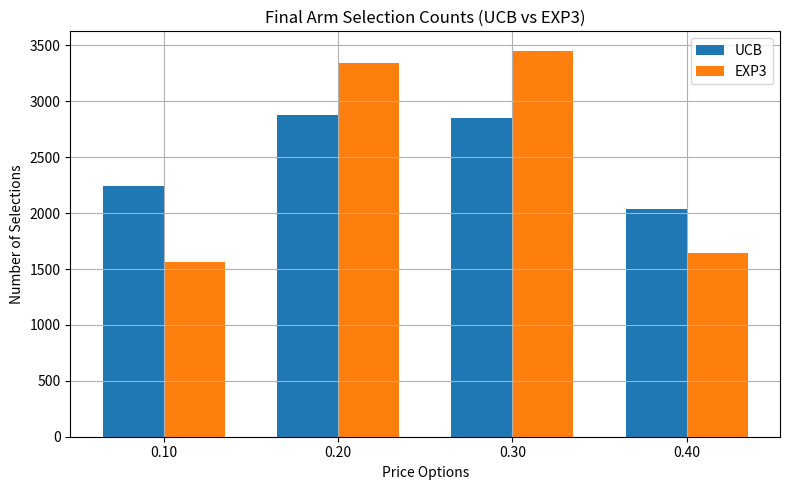

Generate this figure with matplotlib:

import numpy as np
import matplotlib.pyplot as plt

# Parameters
T = 1000
n_agents = 10
price_options = [0.1, 0.2, 0.3, 0.4]
conversion_rates = [0.9, 0.6, 0.4, 0.2]
K = len(price_options)

def get_reward(price_index):
    prob = conversion_rates[price_index]
    return price_options[price_index] if np.random.rand() < prob else 0

# UCB simulation
def simulate_ucb():
    final_counts = np.zeros(K)
    for agent in range(n_agents):
        n_k = np.zeros(K)
        r_k = np.zeros(K)
        for t in range(1, T+1):
            ucb = np.zeros(K)
            for k in range(K):
                if n_k[k] == 0:
                    ucb[k] = 1e5
                else:
                    avg = r_k[k] / n_k[k]
                    ucb[k] = avg + np.sqrt(2 * np.log(t) / n_k[k])
            choice = np.argmax(ucb)
            reward = get_reward(choice)
            n_k[choice] += 1
            r_k[choice] += reward
            final_counts[choice] += 1
    return final_counts

# EXP3 simulation
def simulate_exp3(gamma=0.3):
    final_counts = np.zeros(K)
    for agent in range(n_agents):
        weights = np.ones(K)
        for t in range(1, T+1):
            probs = (1 - gamma) * (weights / weights.sum()) + gamma / K
            choice = np.random.choice(K, p=probs)
            reward = get_reward(choice)
            estimated_reward = reward / probs[choice]
            weights[choice] *= np.exp(gamma * estimated_reward / K)
            final_counts[choice] += 1
    return final_counts

# Run simulations
ucb_counts = simulate_ucb()
exp3_counts = simulate_exp3()

# Print results
print("Price Option | UCB Selections | EXP3 Selections")
for p, u, e in zip(price_options, ucb_counts.astype(int), exp3_counts.astype(int)):
    print(f"{p:<13} {u:<15} {e}")

# Plot results
import matplotlib.pyplot as plt
plt.figure(figsize=(8, 5))
x = np.arange(len(price_options))
bar_width = 0.35
plt.bar(x - bar_width/2, ucb_counts, width=bar_width, label='UCB')
plt.bar(x + bar_width/2, exp3_counts, width=bar_width, label='EXP3')
plt.xticks(x, [f"{p:.2f}" for p in price_options])
plt.xlabel("Price Options")
plt.ylabel("Number of Selections")
plt.title("Final Arm Selection Counts (UCB vs EXP3)")
plt.legend()
plt.grid(True)
plt.tight_layout()
plt.savefig("final_selection_counts.png")
plt.show()
